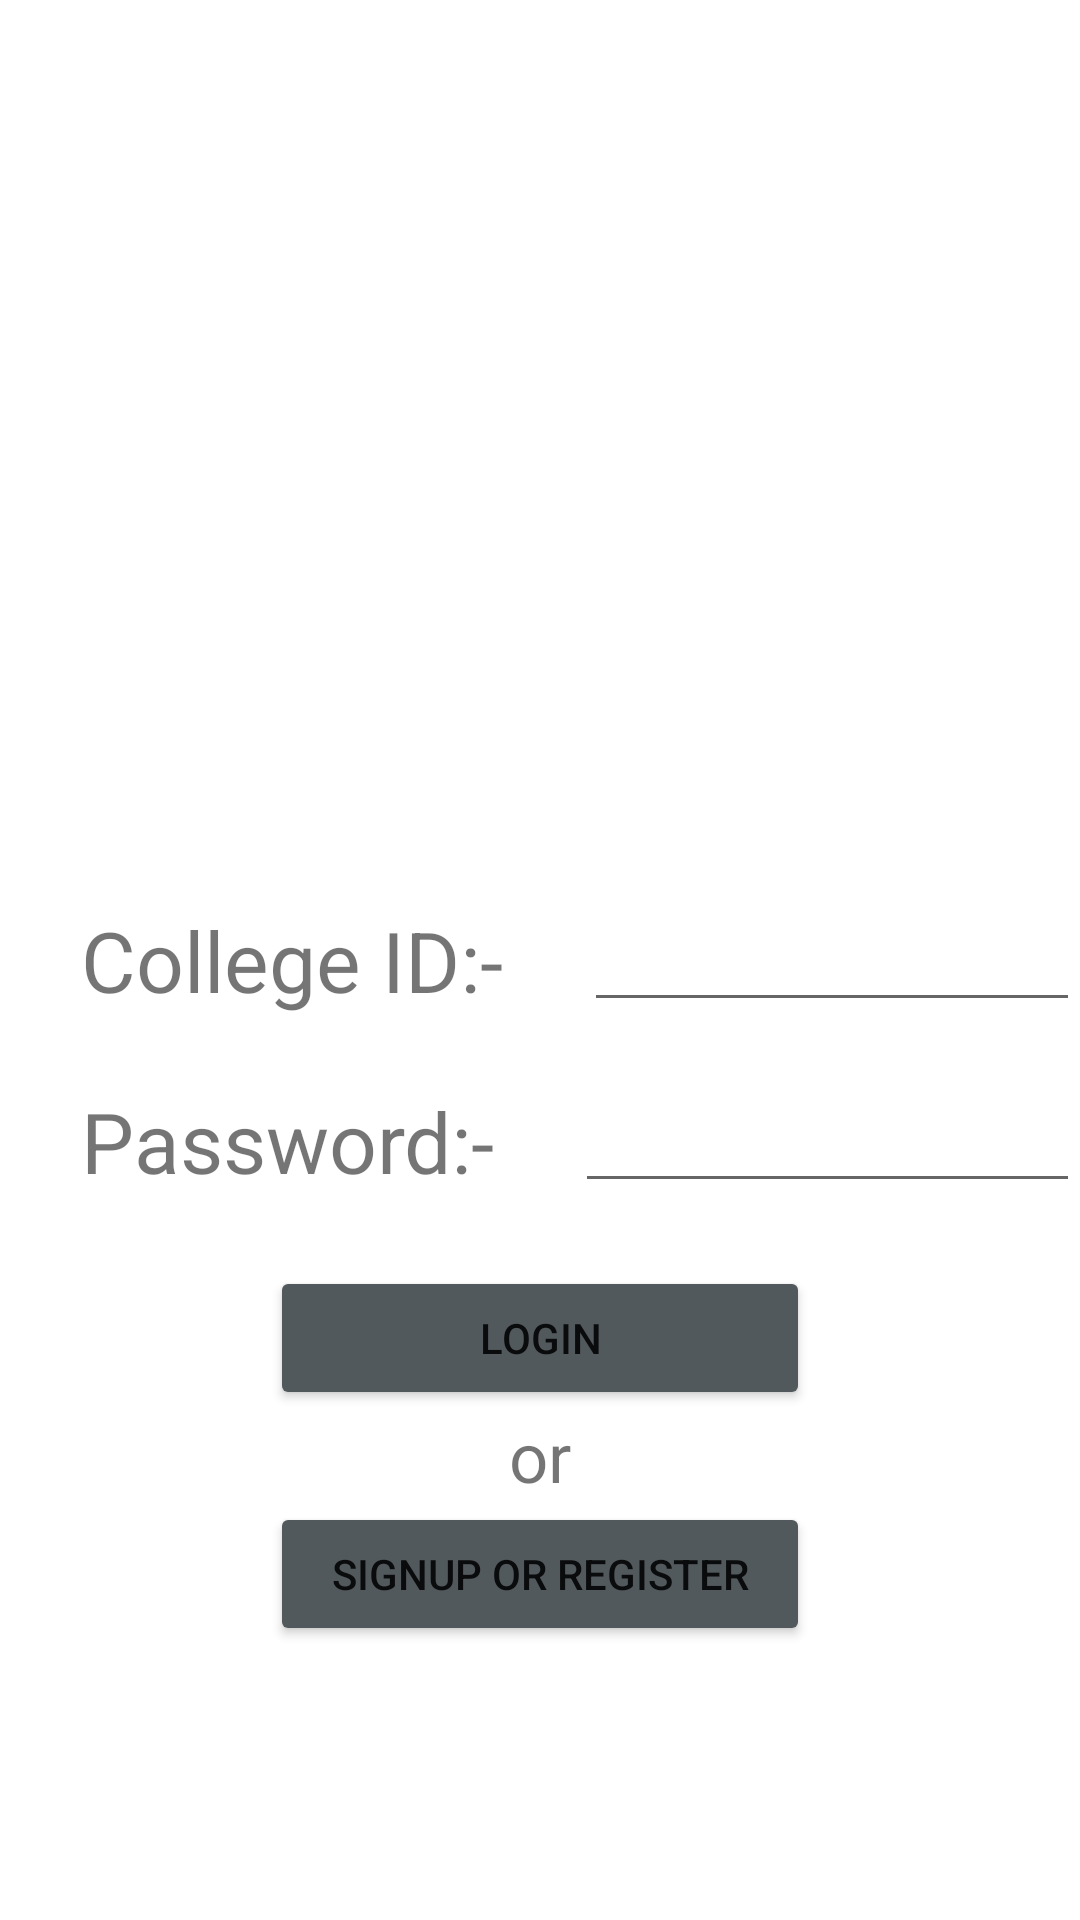

Here is an Android app screen rendered from its layout file. Give the layout XML and the strings, colors and styles it references.
<!-- AndroidManifest.xml: application theme Theme.ITK19 -->
<!-- res/layout/activity_main2.xml -->
<RelativeLayout android:layout_width="match_parent"
    xmlns:android="http://schemas.android.com/apk/res/android"
    android:layout_height="match_parent">

    <TextView
        android:layout_width="wrap_content"
        android:layout_height="wrap_content"
        android:background="@drawable/login"
       />
    <TextView
        android:layout_width="wrap_content"
        android:layout_height="wrap_content"
        android:text="College ID:-"
        android:textSize="28dp"

        android:paddingHorizontal="27dp"
        android:layout_centerVertical="true"
        android:id="@+id/clg1"/>
    <EditText
        android:layout_width="match_parent"
        android:layout_height="wrap_content"
        android:id="@+id/ed1"
        android:textColor="@color/black"
        android:layout_centerInParent="true"
        android:layout_toEndOf="@+id/clg1"/>
    <TextView
        android:layout_width="wrap_content"
        android:layout_height="wrap_content"
        android:text="Password:-"
        android:textSize="28dp"
        android:id="@+id/clg2"
        android:layout_below="@+id/clg1"
        android:paddingHorizontal="27dp"
        android:paddingVertical="23dp"
        />
    <EditText
        android:layout_width="match_parent"
        android:layout_height="wrap_content"
        android:layout_below="@+id/ed1"
        android:layout_marginTop="19dp"
        android:layout_toEndOf="@+id/clg2"
        />
    <Button
        android:layout_width="180dp"
        android:layout_height="wrap_content"
        android:text="LOGIN"
        android:backgroundTint="#52595D"
        android:id="@+id/bt1"
        android:layout_below="@+id/clg2"
        android:layout_centerInParent="true"
        />
    <TextView
        android:layout_width="wrap_content"
        android:layout_height="wrap_content"
        android:text="or"
        android:textSize="23dp"
        android:id="@+id/or"
        android:layout_below="@+id/bt1"
        android:layout_centerInParent="true"
/>
    <Button
        android:layout_width="180dp"
        android:layout_height="wrap_content"
        android:layout_below="@+id/or"
        android:text="SIGNUP or Register"
        android:backgroundTint="#52595D"
        android:layout_centerInParent="true"
        />


</RelativeLayout>
<!-- resources referenced by this layout -->
<resources>
  <style name="Theme.ITK19" parent="Theme.MaterialComponents.DayNight.DarkActionBar">
          
          <item name="colorPrimary">#29465B</item>
          <item name="colorPrimaryVariant">#1974D2</item>
          <item name="colorOnPrimary">@color/white</item>
          
          <item name="colorSecondary">@color/teal_200</item>
          <item name="colorSecondaryVariant">@color/teal_700</item>
          <item name="colorOnSecondary">@color/black</item>
          
          <item name="android:statusBarColor" tools:targetApi="l">?attr/colorPrimaryVariant</item>
          
      </style>
  <!-- not gathered from this repository: default colours our renderer supplied (Android Studio template values) -->
  <color name="teal_200">#FF03DAC5</color>
  <color name="teal_700">#FF018786</color>
  <color name="black">#FF000000</color>
  <color name="white">#FFFFFFFF</color>
</resources>
